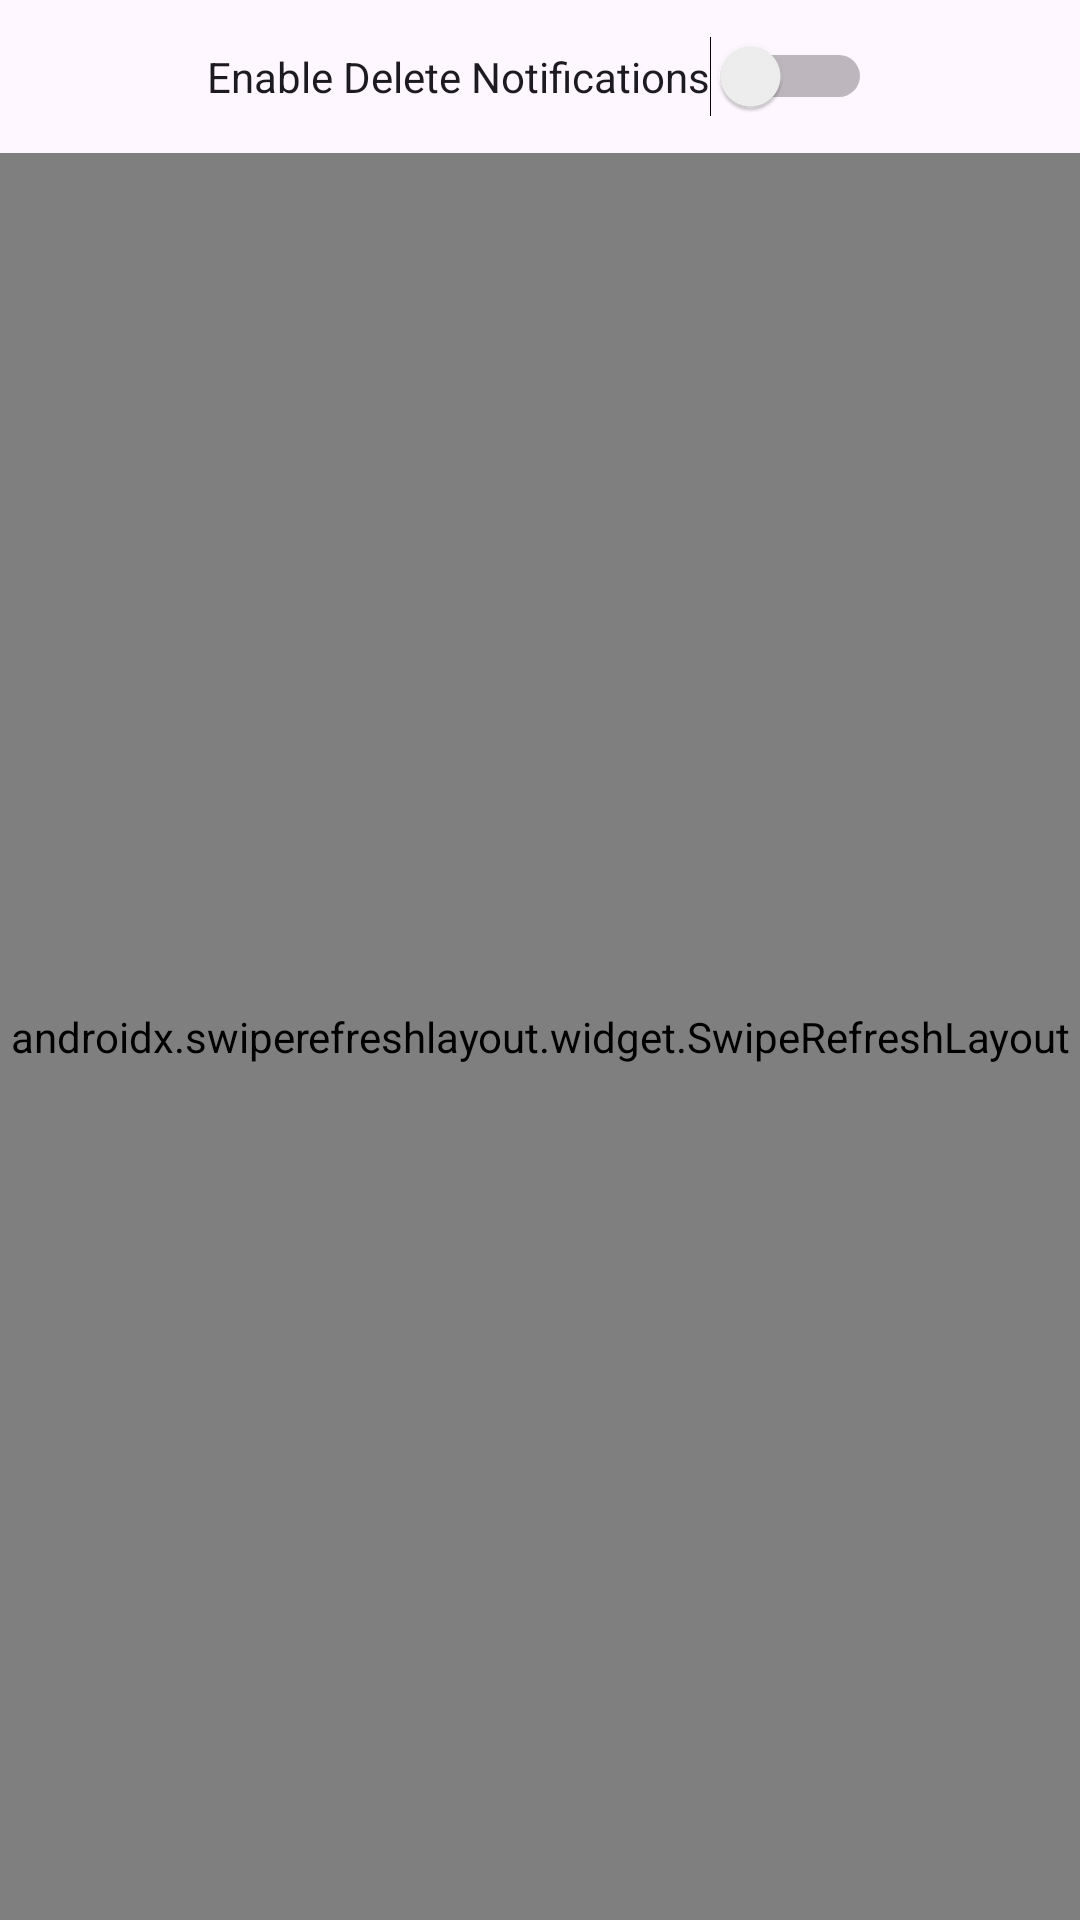

Reconstruct the res/layout file that produces this screen, plus the resources it refers to.
<!-- AndroidManifest.xml: application theme Theme.Bookxpert -->
<!-- res/layout/fragment_fetch_a_p_i_data.xml -->
<?xml version="1.0" encoding="utf-8"?>
<LinearLayout
    xmlns:android="http://schemas.android.com/apk/res/android"
    xmlns:app="http://schemas.android.com/apk/res-auto"
    xmlns:tools="http://schemas.android.com/tools"
    android:layout_width="match_parent"
    android:layout_height="match_parent"
    android:orientation="vertical"
    tools:context=".FetchAPIDataFragment">

    <Switch
        android:id="@+id/enableNotificationsSwitch"
        android:layout_width="wrap_content"
        android:layout_height="wrap_content"
        android:text="Enable Delete Notifications"
        android:layout_gravity="center_horizontal"
        android:padding="16dp"/>

    <androidx.swiperefreshlayout.widget.SwipeRefreshLayout
        android:id="@+id/swipeRefreshLayout"
        android:layout_width="match_parent"
        android:layout_height="0dp"
        android:layout_weight="1">

        <FrameLayout
            android:layout_width="match_parent"
            android:layout_height="match_parent">

            <androidx.recyclerview.widget.RecyclerView
                android:id="@+id/recyclerView"
                android:layout_width="match_parent"
                android:layout_height="match_parent"
                android:clipToPadding="false"
                android:padding="8dp" />

            <TextView
                android:id="@+id/emptyView"
                android:layout_width="match_parent"
                android:layout_height="match_parent"
                android:gravity="center"
                android:text="No data available. Pull to refresh."
                android:visibility="gone" />
        </FrameLayout>
    </androidx.swiperefreshlayout.widget.SwipeRefreshLayout>

</LinearLayout>
<!-- resources referenced by this layout -->
<resources>
  <style name="Theme.Bookxpert" parent="Base.Theme.Bookxpert" />
  <style name="Base.Theme.Bookxpert" parent="Theme.Material3.DayNight.NoActionBar">
          
          
      </style>
</resources>
